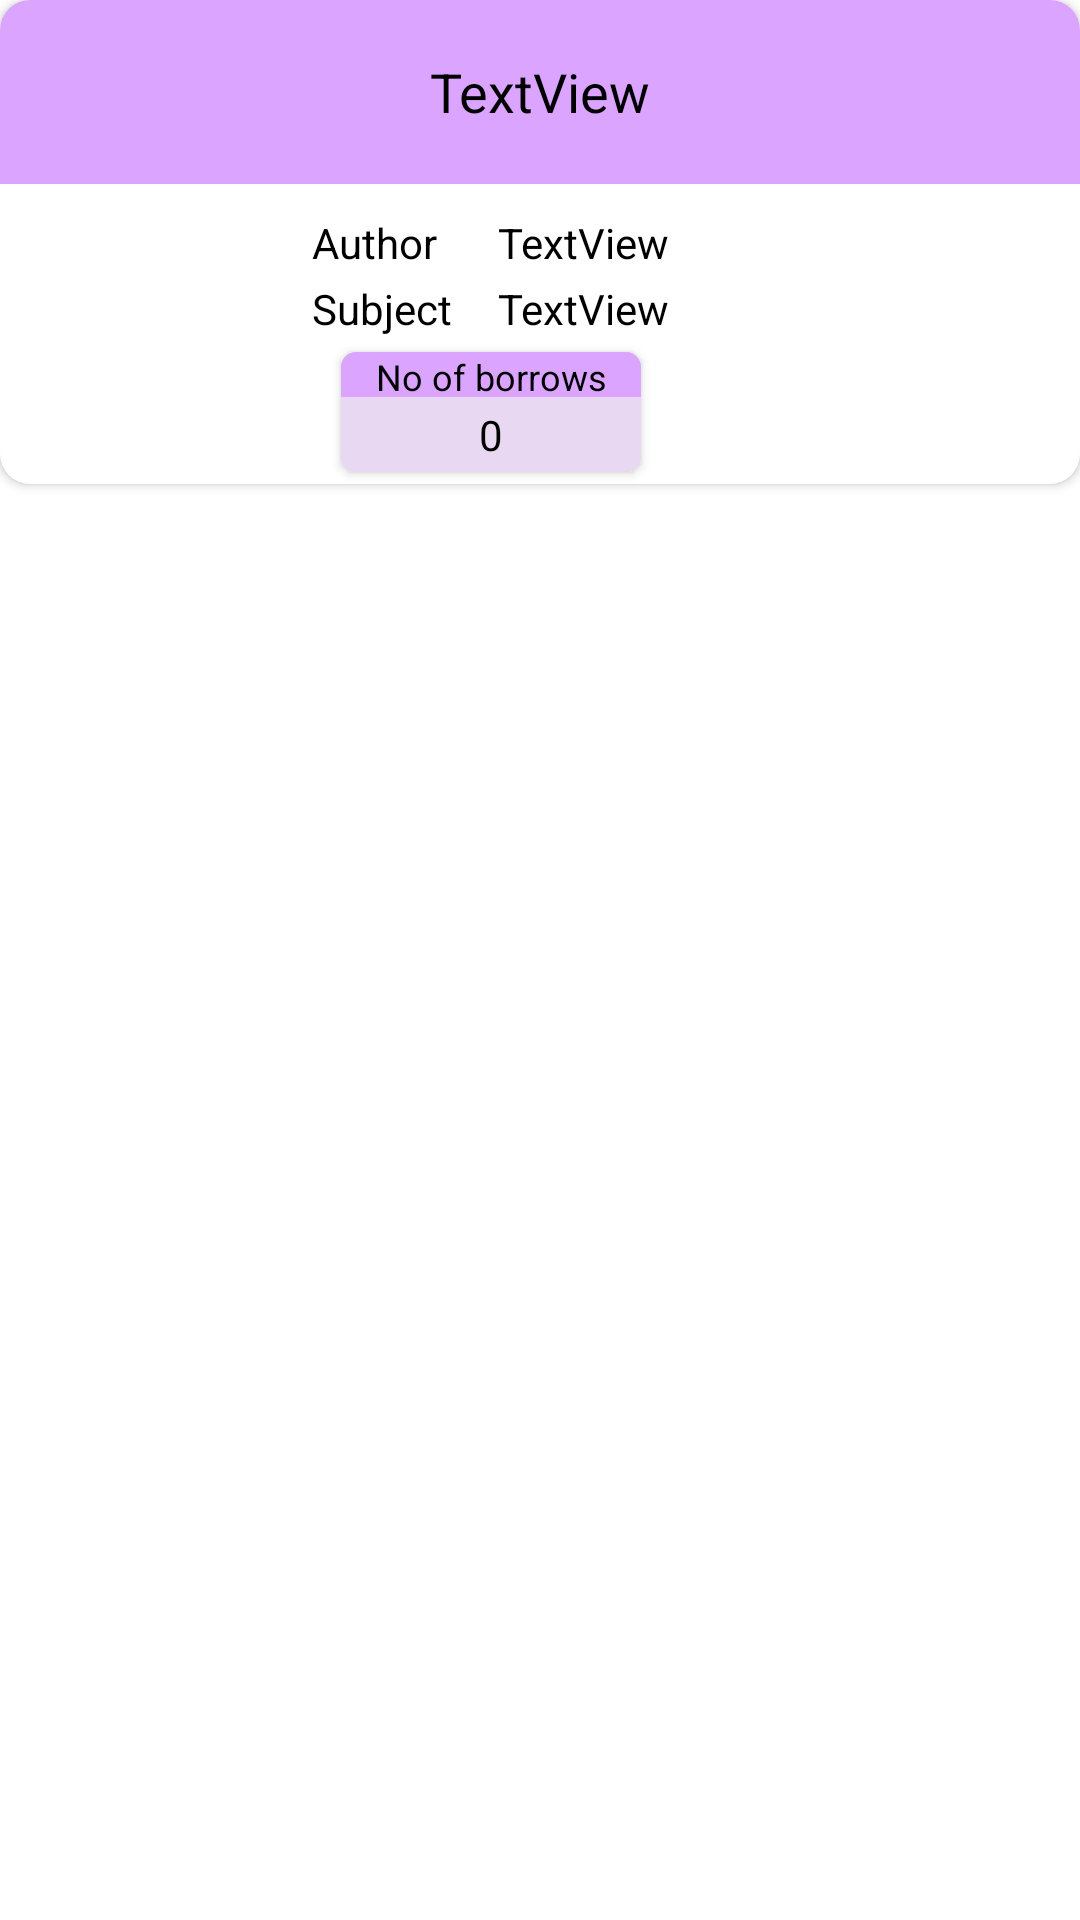

This screen was rendered from an Android layout file. Write that file and the resources it references.
<!-- AndroidManifest.xml: application theme Theme.LibraryApplication -->
<!-- res/layout/card_most_borrowed.xml -->
<?xml version="1.0" encoding="utf-8"?>
<LinearLayout xmlns:android="http://schemas.android.com/apk/res/android"
    xmlns:app="http://schemas.android.com/apk/res-auto"
    xmlns:tools="http://schemas.android.com/tools"
    android:layout_width="match_parent"
    android:id="@+id/main_layout_most_borrowed"
    android:layout_height="wrap_content"
    android:layout_marginLeft="8dp"
    android:layout_marginTop="8dp"
    android:layout_marginRight="8dp"
    android:layout_marginBottom="16dp">

    <androidx.cardview.widget.CardView
        android:layout_width="match_parent"
        android:layout_height="wrap_content"
        app:cardBackgroundColor="@color/white"
        app:cardCornerRadius="10dp">

        <androidx.constraintlayout.widget.ConstraintLayout
            android:layout_width="match_parent"
            android:layout_height="match_parent">

            <ImageView
                android:id="@+id/most_borrowed_book_image_given"
                android:layout_width="100dp"
                android:layout_height="100dp"
                android:background="@drawable/loadingimage"
                android:scaleType="fitXY"
                app:layout_constraintStart_toStartOf="parent"
                app:layout_constraintTop_toBottomOf="@+id/most_borrowed_book_name_given"
                tools:srcCompat="@tools:sample/avatars" />

            <TextView
                android:id="@+id/most_borrowed_book_name_given"
                android:layout_width="match_parent"
                android:layout_height="wrap_content"
                android:background="@color/card_background_text"
                android:gravity="center"
                android:lines="2"
                android:padding="8dp"
                android:text="@string/textview"
                android:textColor="@color/primary_text"
                android:textSize="18sp"
                app:layout_constraintEnd_toEndOf="parent"
                app:layout_constraintStart_toStartOf="parent"
                app:layout_constraintTop_toTopOf="parent" />

            <TextView
                android:id="@+id/most_borrowed_book_author"
                android:layout_width="52dp"
                android:layout_height="17dp"
                android:layout_marginStart="4dp"
                android:layout_marginTop="10dp"
                android:text="@string/author"
                android:textColor="@color/black"
                app:layout_constraintStart_toEndOf="@+id/most_borrowed_book_image_given"
                app:layout_constraintTop_toBottomOf="@+id/most_borrowed_book_name_given" />

            <TextView
                android:id="@+id/most_borrowed_book_subject"
                android:layout_width="wrap_content"
                android:layout_height="wrap_content"
                android:layout_marginTop="5dp"
                android:text="@string/subject"
                android:textColor="@color/black"
                app:layout_constraintStart_toStartOf="@+id/most_borrowed_book_author"
                app:layout_constraintTop_toBottomOf="@+id/most_borrowed_book_author" />

            <TextView
                android:id="@+id/most_borrowed_book_author_given"
                android:layout_width="wrap_content"
                android:layout_height="0dp"
                android:layout_marginStart="10dp"
                android:text="@string/textview"
                android:textColor="@color/black"
                app:layout_constraintBottom_toBottomOf="@+id/most_borrowed_book_author"
                app:layout_constraintStart_toEndOf="@+id/most_borrowed_book_author"
                app:layout_constraintTop_toTopOf="@+id/most_borrowed_book_author" />

            <TextView
                android:id="@+id/most_borrowed_book_subject_given"
                android:layout_width="wrap_content"
                android:layout_height="wrap_content"
                android:text="@string/textview"
                android:textColor="@color/black"
                app:layout_constraintBottom_toBottomOf="@+id/most_borrowed_book_subject"
                app:layout_constraintStart_toStartOf="@+id/most_borrowed_book_author_given"
                app:layout_constraintTop_toTopOf="@+id/most_borrowed_book_subject" />

            <TextView
                android:id="@+id/most_borrowed_book_availability"
                android:layout_width="100dp"
                android:layout_height="36dp"
                android:layout_marginEnd="24dp"
                android:background="@color/primary"
                android:gravity="center"
                android:lines="2"
                android:text="@string/currently_in_use"
                android:textColor="@color/black"
                android:visibility="gone"
                app:layout_constraintBottom_toBottomOf="@+id/cardView11"
                app:layout_constraintEnd_toEndOf="parent"
                app:layout_constraintTop_toTopOf="@+id/cardView11"
                app:layout_constraintVertical_bias="0.937" />

            <androidx.cardview.widget.CardView
                android:id="@+id/cardView11"
                android:layout_width="100dp"
                android:layout_height="40dp"
                android:layout_marginTop="5dp"
                app:cardBackgroundColor="@color/mildPink"
                app:cardCornerRadius="5dp"
                app:layout_constraintEnd_toEndOf="@+id/most_borrowed_book_subject_given"
                app:layout_constraintStart_toStartOf="@+id/most_borrowed_book_subject"
                app:layout_constraintTop_toBottomOf="@+id/most_borrowed_book_subject_given">

                <TextView
                    android:id="@+id/no_of_borrows_info"
                    android:layout_width="match_parent"
                    android:layout_height="15dp"
                    android:background="@color/card_background_text"
                    android:gravity="center"
                    android:text="@string/no_of_borrows"
                    android:textColor="@color/black"
                    android:textSize="12sp" />

                <TextView
                    android:id="@+id/no_of_borrows_given_info"
                    android:layout_width="match_parent"
                    android:layout_height="25dp"
                    android:layout_marginTop="15dp"
                    android:background="@color/no_of_borrows_color"
                    android:gravity="center"
                    android:text="@string/zero"
                    android:textColor="@color/black" />
            </androidx.cardview.widget.CardView>

        </androidx.constraintlayout.widget.ConstraintLayout>
    </androidx.cardview.widget.CardView>
</LinearLayout>
<!-- resources referenced by this layout -->
<resources>
  <color name="black">#FF000000</color>
  <color name="card_background_text">#DAA4FF</color>
  <color name="mildPink">#F4BEBE</color>
  <color name="no_of_borrows_color">#E6E8DBF8</color>
  <color name="primary">#A937F8</color>
  <color name="primary_text">#FF000000</color>
  <color name="white">#FFFFFFFF</color>
  <string name="author">Author</string>
  <string name="currently_in_use">CURRENTLY IN USE!!!!</string>
  <string name="no_of_borrows">No of borrows</string>
  <string name="subject">Subject</string>
  <string name="textview">TextView</string>
  <string name="zero">0</string>
  <style name="Theme.LibraryApplication" parent="Theme.MaterialComponents.Light.DarkActionBar">
          
          <item name="colorPrimary">#A937F8</item>
          <item name="colorPrimaryVariant">#A937F8</item>
          <item name="colorOnPrimary">@color/white</item>
           Secondary brand color.
          <item name="colorSecondary">@color/teal_200</item>
          <item name="colorSecondaryVariant">@color/teal_700</item>
          <item name="colorOnSecondary">@color/black</item>
          
          <item name="android:statusBarColor" tools:targetApi="l">?attr/colorPrimaryVariant</item>
          
      </style>
  <color name="teal_200">#FF03DAC5</color>
  <color name="teal_700">#FF018786</color>
</resources>
